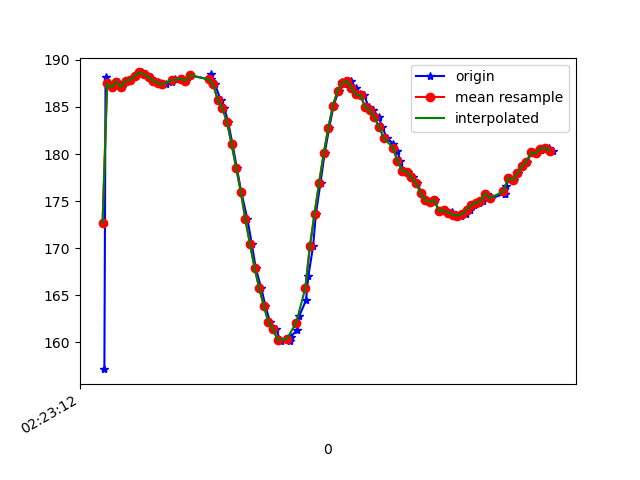

Data behind this chart, as committed beside it:
1617848592908, 544236521116597, 157.1289, -234.47266, -45.60547
1617848592913, 544236542512031, 188.2, -262.2, -79.2
1617848592926, 544236559420833, 187.5, -262.5, -79.39
1617848592945, 544236578557691, 187.1, -262.6, -79.79
1617848592965, 544236597572463, 187.7, -261.8, -79.79
1617848592983, 544236616526193, 187.1, -262.9, -79.39
1617848593002, 544236635602008, 187.8, -262.2, -79.49
1617848593025, 544236654677823, 187.9, -262, -79.2
1617848593042, 544236673936766, 188.3, -261.4, -79.49
1617848593071, 544236694965944, 188.7, -260.7, -78.81
1617848593084, 544236712393608, 188.5, -261, -79.49
1617848593102, 544236731347338, 188.2, -261.7, -78.81
1617848593122, 544236750545238, 187.8, -262.1, -79.59
1617848593140, 544236769621053, 187.7, -262.6, -79.79
1617848593159, 544236788727389, 187.4, -263, -79.79
1617848593177, 544236807681119, 187.4, -263.7, -79.59
1617848593201, 544236826787455, 187.7, -264.1, -79.59
1617848593216, 544236845893792, 188, -264.6, -80.57
1617848593246, 544236864969606, 188, -264.7, -80.57
1617848593263, 544236884320113, 187.8, -264.5, -80.18
1617848593280, 544236903548535, 188.4, -264.6, -81.64
1617848593367, 544236922593828, 187.9, -265.2, -80.76
1617848593369, 544236941639122, 188, -264.6, -80.27
1617848593371, 544236960653894, 188.5, -264.5, -79.88
1617848593372, 544236979729709, 187.7, -263.7, -79.59
1617848593374, 544236999232822, 187.7, -262.3, -79.59
1617848593388, 544237018186552, 187.4, -258.5, -79.59
1617848593413, 544237037231845, 185.7, -254.5, -77.83
1617848593429, 544237056490788, 184.9, -250.2, -76.46
1617848593445, 544237075658167, 183.4, -245.1, -73.83
1617848593464, 544237094733982, 181.1, -239.2, -69.14
1617848593483, 544237113779276, 178.5, -234.1, -65.14
1617848593502, 544237132824569, 176, -230.5, -58.69
1617848593529, 544237151930905, 173, -226.5, -53.03
1617848593548, 544237171281412, 170.4, -224, -45.31
1617848593565, 544237190540355, 167.9, -223.5, -39.45
1617848593589, 544237209921383, 165.7, -223.6, -36.33
1617848593607, 544237229149804, 163.9, -224.1, -31.05
1617848593627, 544237248469790, 162.1, -224.8, -28.42
1617848593652, 544237267850818, 161.4, -225.0, -26.27
1617848593671, 544237287231845, 160.3, -225.2, -24.9
1617848593675, 544237306307660, 160.2, -225.3, -25.29
1617848593713, 544237325627646, 160.2, -224.9, -27.54
1617848593716, 544237344733982, 160.5, -225.2, -30.66
1617848593745, 544237363840318, 161.3, -225.2, -33.3
1617848593754, 544237382824569, 162.8, -224.5, -35.35
1617848593783, 544237401900384, 164.5, -223.6, -36.91
1617848593793, 544237421220369, 167, -222.7, -37.7
1617848593814, 544237440235142, 170.2, -222.2, -40.04
1617848593826, 544237459463563, 173.6, -221.7, -40.92
1617848593846, 544237478417293, 177, -221.5, -42.29
1617848593864, 544237497523629, 180.1, -221.8, -44.63
1617848593884, 544237516599444, 182.8, -222.9, -49.32
1617848593903, 544237535644738, 185.2, -223.8, -52.93
1617848593925, 544237554690031, 186.7, -225.4, -55.86
1617848593940, 544237573765846, 187.7, -225.9, -55.76
1617848593959, 544237592780619, 187.4, -226.7, -56.45
1617848593979, 544237611856433, 187.8, -226.9, -56.93
1617848593998, 544237630871206, 187, -228.4, -59.38
1617848594017, 544237649916499, 186.3, -229.8, -60.74
1617848594036, 544237668961793, 186.2, -232.9, -64.84
... 43 more rows
